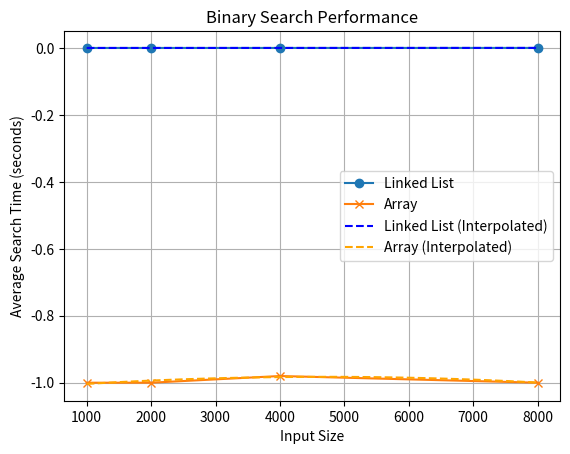

Write Python code to recreate this figure.
import time
import array
import random
import numpy as np
import matplotlib.pyplot as plt

# Linked list class
class Node:
    def __init__(self, data=None):
        self.data = data
        self.next = None

class LinkedList:
    def __init__(self):
        self.head = None

    def append(self, data):
        new_node = Node(data)
        if not self.head:
            self.head = new_node
            return
        last_node = self.head
        while last_node.next:
            last_node = last_node.next
        last_node.next = new_node

    def binary_search(self, num):
        start_time = time.time()
        current = self.head
        while current:
            if current.data == num:
                return time.time() - start_time
            current = current.next
        return -1

# Array class
class Array:
    def __init__(self, size):
        self.size = size
        self.arr = array.array('i', [0] * size)

    def binary_search(self, num):
        start_time = time.time()
        left = 0
        right = len(self.arr) - 1
        while left <= right:
            mid = (left + right) // 2
            if self.arr[mid] == num:
                return time.time() - start_time
            elif self.arr[mid] < num:
                left = mid + 1
            else:
                right = mid - 1
        return -1
    
#4. 
#Time Complexity of a linked list:
#In a linked list, we find the midpoint by traversing the list from the start. This, on average, takes O(n/2) time.
#In linked lists, we can't divide the data using the indices. We traverse through the data linearly. Thus, the time complexity is O(n). 

#5. 
# Generate sorted lists of integers for both linked list and array
linked_list = LinkedList()
array_list = Array(8000)

for size in [1000, 2000, 4000, 8000]:
    sorted_data = list(range(size))
    random.shuffle(sorted_data)  
    sorted_data.sort()  
    for num in sorted_data:
        linked_list.append(num)
        array_list.arr[size - 1] = num  

# Measure average time for binary search in linked list
linked_list_search_times = []
for size in [1000, 2000, 4000, 8000]:
    total_time = 0
    for _ in range(100):  # Perform 100 searches for each input size
        random_num = random.randint(0, size - 1)
        total_time += linked_list.binary_search(random_num)
    average_time = total_time / 100
    linked_list_search_times.append(average_time)

# Measure average time for binary search in array
array_search_times = []
for size in [1000, 2000, 4000, 8000]:
    total_time = 0
    for _ in range(100):  # Perform 100 searches for each input size
        random_num = random.randint(0, size - 1)
        total_time += array_list.binary_search(random_num)
    average_time = total_time / 100
    array_search_times.append(average_time)

#6. 
# Plot results
input_sizes = [1000, 2000, 4000, 8000]
plt.plot(input_sizes, linked_list_search_times, label='Linked List', marker='o')
plt.plot(input_sizes, array_search_times, label='Array', marker='x')

# Interpolate with appropriate functions
linked_list_interp = np.poly1d(np.polyfit(input_sizes, linked_list_search_times, 2))
array_interp = np.poly1d(np.polyfit(input_sizes, array_search_times, 2))
x_values = np.linspace(min(input_sizes), max(input_sizes), 100)
plt.plot(x_values, linked_list_interp(x_values), linestyle='--', color='blue', label='Linked List (Interpolated)')
plt.plot(x_values, array_interp(x_values), linestyle='--', color='orange', label='Array (Interpolated)')

plt.xlabel('Input Size')
plt.ylabel('Average Search Time (seconds)')
plt.title('Binary Search Performance')
plt.legend()
plt.grid(True)
plt.show()



